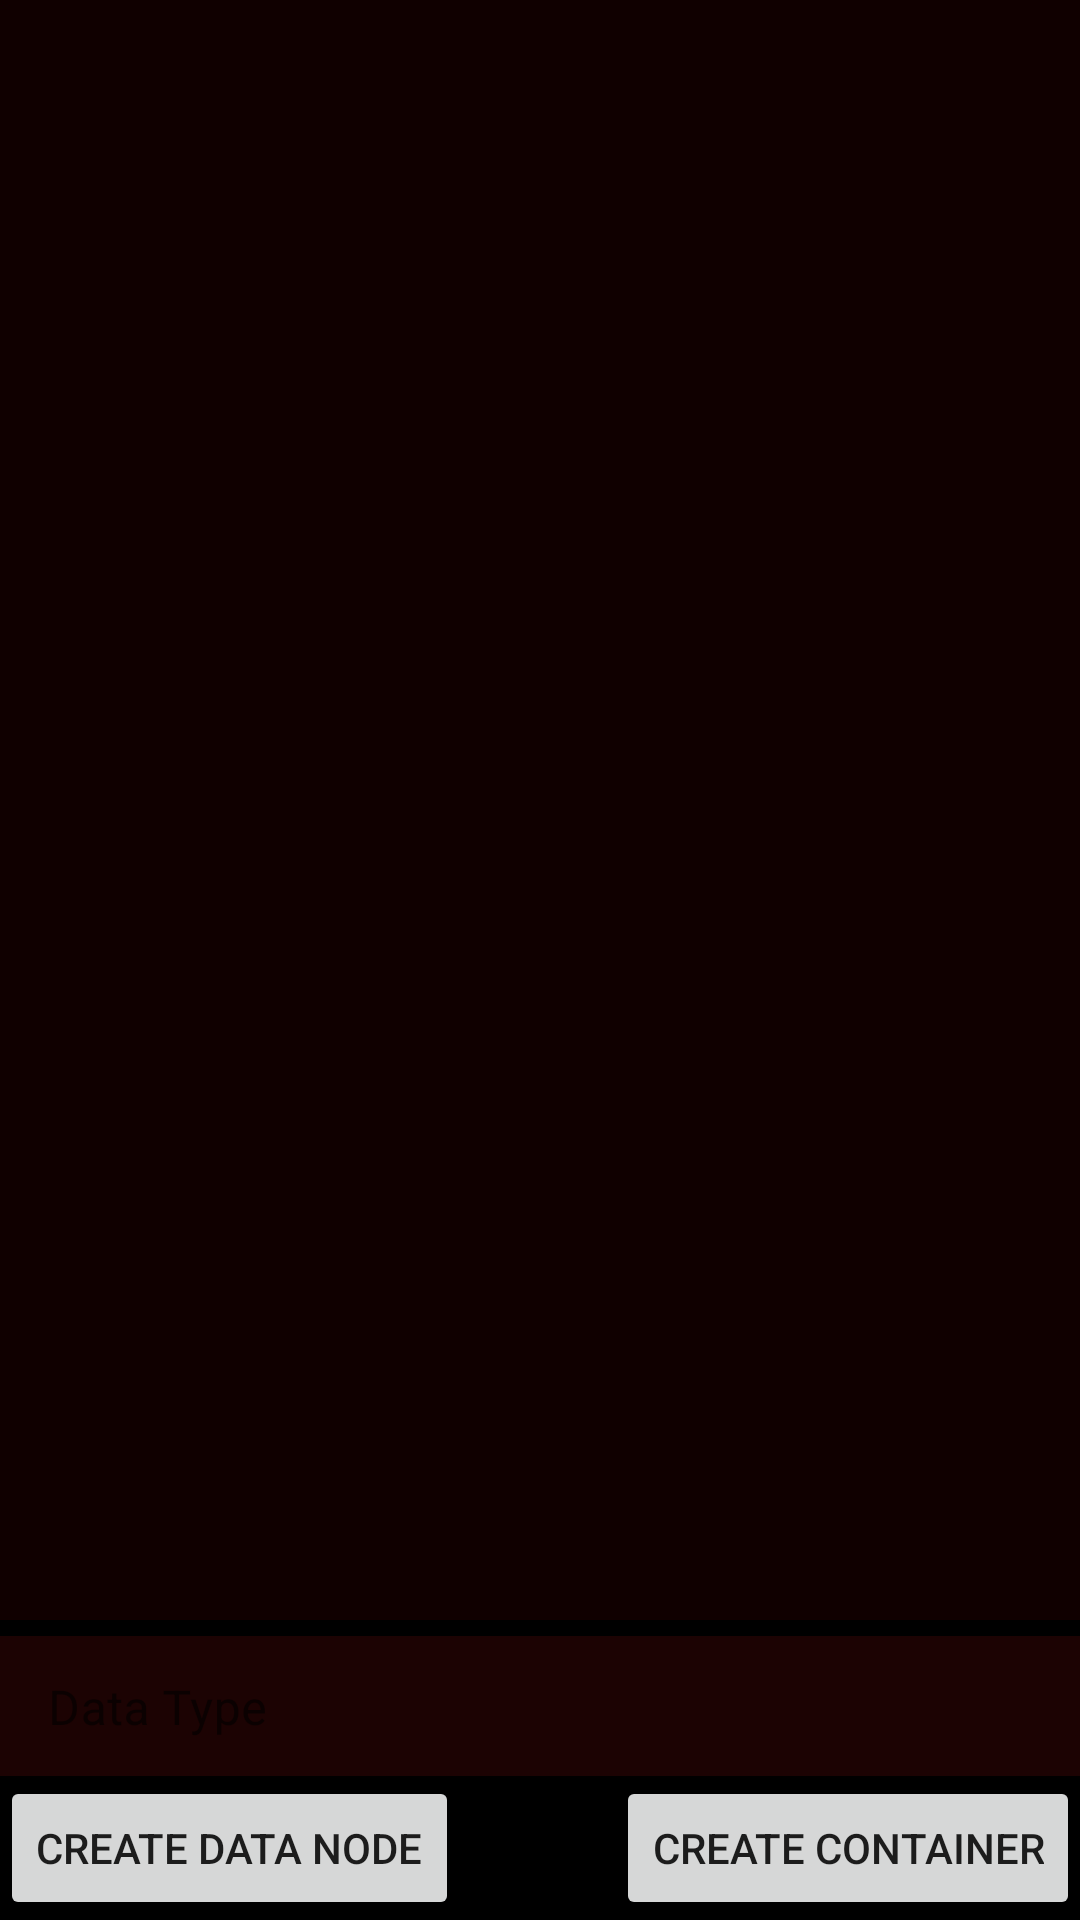

Android layout source for this screen:
<!-- AndroidManifest.xml: application theme Theme.Tech4Docs -->
<!-- res/layout/activity_create_record_type.xml -->
<?xml version="1.0" encoding="utf-8"?>
<androidx.constraintlayout.widget.ConstraintLayout xmlns:android="http://schemas.android.com/apk/res/android"
    xmlns:app="http://schemas.android.com/apk/res-auto"
    xmlns:tools="http://schemas.android.com/tools"
    android:layout_width="match_parent"
    android:layout_height="match_parent"
    android:background="#000000"
    tools:context=".activities.ContainerView">

    <com.google.android.material.textfield.TextInputLayout
        android:id="@+id/container2"
        style="@style/Widget.MaterialComponents.TextInputLayout.OutlinedBox"
        android:layout_width="0dp"
        android:layout_height="52dp"
        android:hint="Data Type"
        app:layout_constraintBottom_toTopOf="@+id/create_data_type_btn_createDataNode"
        app:layout_constraintEnd_toEndOf="parent"
        app:layout_constraintStart_toStartOf="parent">

        <com.google.android.material.textfield.TextInputEditText
            android:id="@+id/create_data_type_edittext_datatype_name"
            android:layout_width="match_parent"
            android:layout_height="48dp"
            android:layout_marginTop="20dp"
            android:background="#1C0303"
            android:inputType="textEmailAddress"
            android:shadowColor="#FFFFFF"
            android:textColor="#FBF9F9"
            android:textColorHint="#F8F5F5"
            app:boxStrokeColor="@color/cardview_dark_background" />
    </com.google.android.material.textfield.TextInputLayout>

    <Button
        android:id="@+id/create_data_type_btn_create"
        android:layout_width="wrap_content"
        android:layout_height="wrap_content"
        android:onClick="onClickCreateContainer"
        android:text="Create Container"
        app:layout_constraintBottom_toBottomOf="@+id/create_data_type_btn_createDataNode"
        app:layout_constraintEnd_toEndOf="parent"
        app:layout_constraintTop_toTopOf="@+id/create_data_type_btn_createDataNode" />

    <Button
        android:id="@+id/create_data_type_btn_createDataNode"
        android:layout_width="wrap_content"
        android:layout_height="wrap_content"
        android:onClick="onClickCreateDataNode"
        android:text="Create Data Node"
        app:layout_constraintBottom_toBottomOf="parent"
        app:layout_constraintStart_toStartOf="parent" />

    <LinearLayout
        android:id="@+id/create_record_type_recordTypeContainer"
        android:layout_width="match_parent"
        android:layout_height="0dp"
        android:background="#100000"
        android:orientation="vertical"
        app:layout_constraintBottom_toTopOf="@+id/container2"
        app:layout_constraintEnd_toEndOf="parent"
        app:layout_constraintStart_toStartOf="parent"
        app:layout_constraintTop_toTopOf="parent">

    </LinearLayout>
</androidx.constraintlayout.widget.ConstraintLayout>
<!-- resources referenced by this layout -->
<resources>
  <style name="Theme.Tech4Docs" parent="Theme.MaterialComponents.DayNight.DarkActionBar">
          
          <item name="colorPrimary">#010C29</item>
          <item name="colorPrimaryVariant">@color/black</item>
          <item name="colorOnPrimary">@color/white</item>
          
          <item name="colorSecondary">@color/teal_200</item>
          <item name="colorSecondaryVariant">@color/teal_700</item>
          <item name="colorOnSecondary">@color/black</item>
          
          <item name="android:statusBarColor" tools:targetApi="l">?attr/colorPrimaryVariant</item>
          
      </style>
  <!-- not gathered from this repository: default colours our renderer supplied (Android Studio template values) -->
  <color name="teal_200">#FF03DAC5</color>
  <color name="teal_700">#FF018786</color>
  <color name="black">#FF000000</color>
  <color name="white">#FFFFFFFF</color>
</resources>
